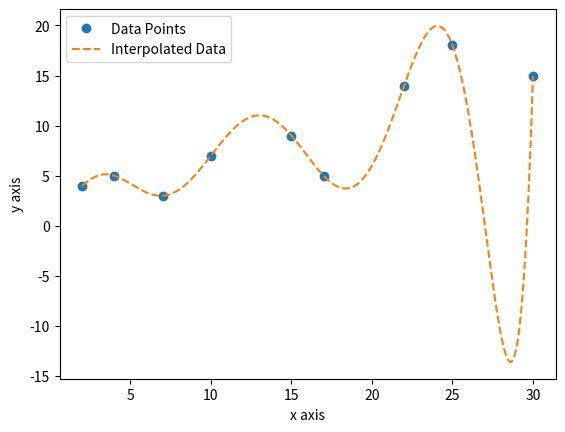

Generate this figure with matplotlib:
#!/usr/bin/env python3
# -*- coding: utf-8 -*-
"""
Created on Fri Sep 18 18:48:36 2020
[redacted]
[redacted]
"""

import matplotlib.pyplot as plt
import numpy as np

def Lagrange_Interpolation(x, xi, fi):
  result = 0

  for i in range(len(xi)):
    p = fi[i]

    for j in range(len(xi)):
      if (i != j):
        p = p * ((x - xi[j]) / (xi[i] - xi[j]))
      
    result = result + p;

  return result

x = [2, 4, 7, 10, 15, 17, 22, 25, 30]
y = [4, 5, 3, 7, 9, 5, 14, 18, 15]

plt.plot(x, y, 'o', label = 'Data Points')
x_plot = np.arange(x[0], x[-1], 0.001)
plt.plot(x_plot, Lagrange_Interpolation(x_plot, x, y), '--', label = 'Interpolated Data')
plt.xlabel('x axis')
plt.ylabel('y axis')
plt.legend()
plt.show()
